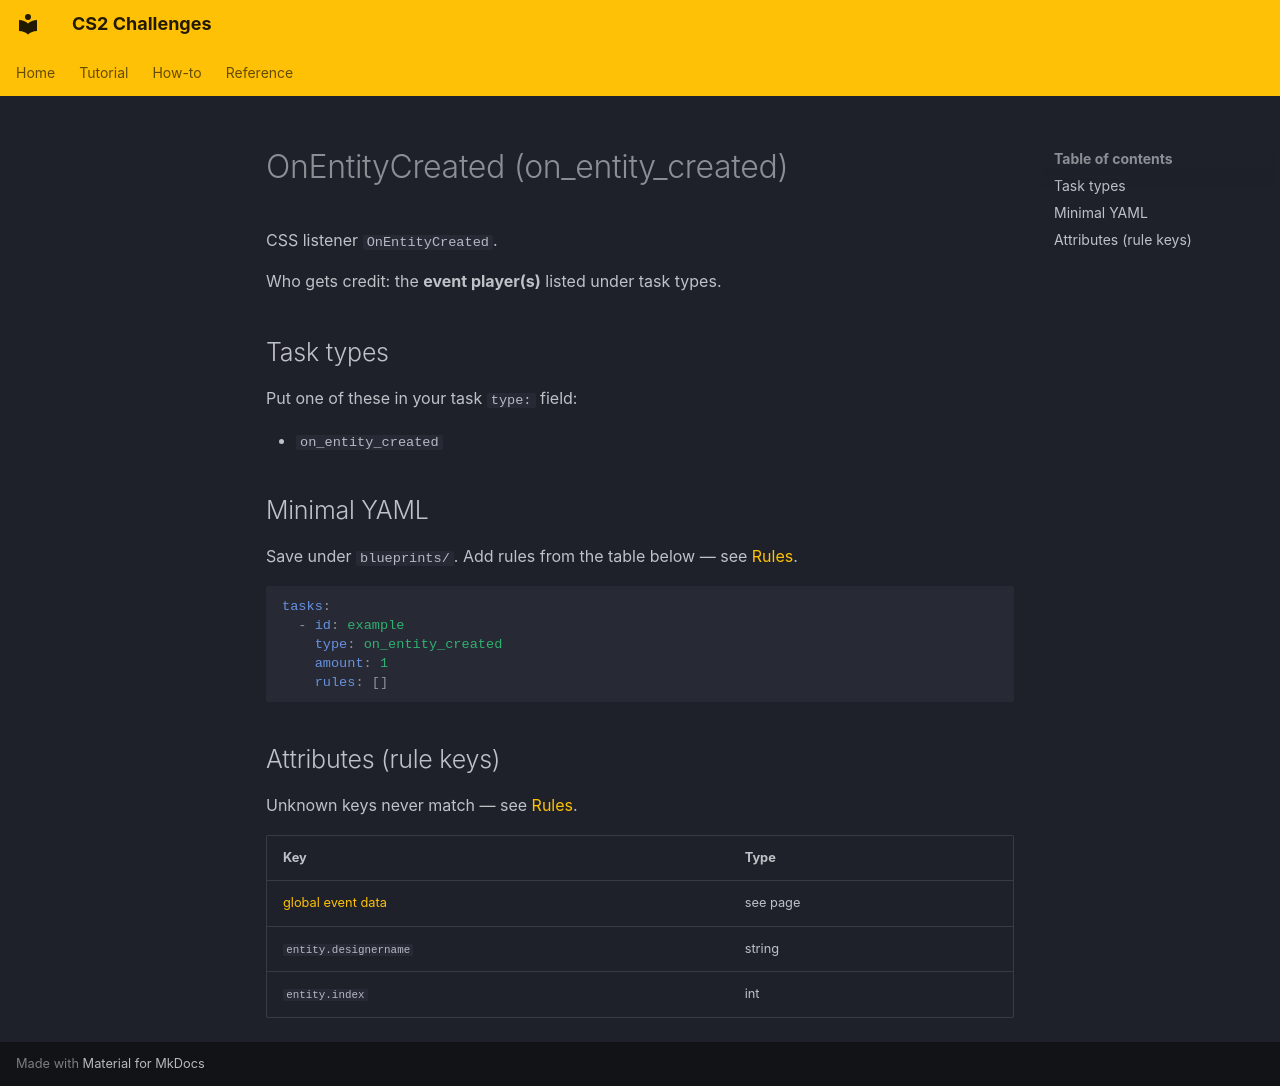

repository: Kandru/cs2-challenges · page: reference/events/OnEntityCreated/index.html · generator: mkdocs

# OnEntityCreated (on_entity_created)

CSS listener `OnEntityCreated`.

Who gets credit: the **event player(s)** listed under task types.

## Task types

Put one of these in your task `type:` field:

- `on_entity_created`

## Minimal YAML

Save under `blueprints/`. Add rules from the table below — see [Rules](../rules.md).

```yaml
tasks:
  - id: example
    type: on_entity_created
    amount: 1
    rules: []
```

## Attributes (rule keys)

Unknown keys never match — see [Rules](../rules.md).

| Key | Type |
|-----|------|
| [global event data](../../rules/GlobalEventData.md) | see page |
| `entity.designername` | string |
| `entity.index` | int |
